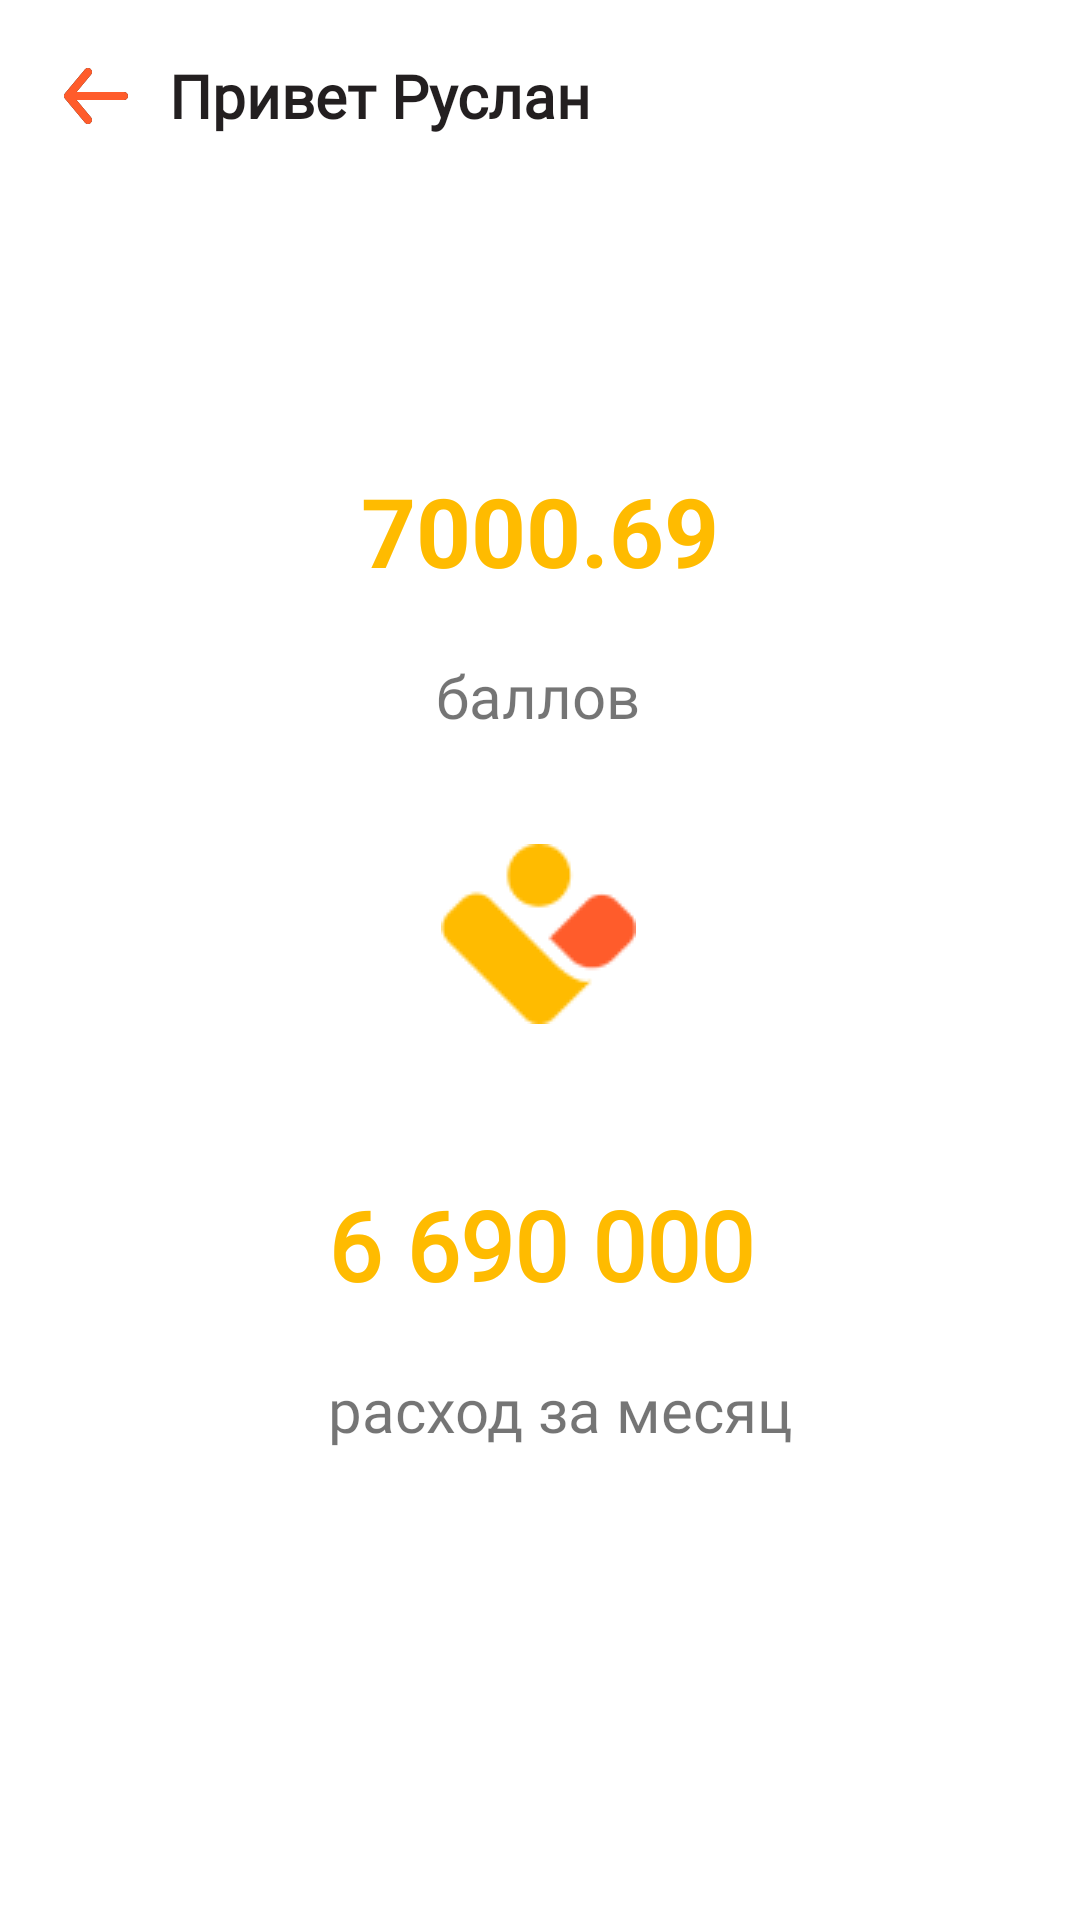

Layout XML and referenced resources for this Android screen:
<!-- AndroidManifest.xml: application theme Theme.MyAgent -->
<!-- res/layout/fragment_questions_answers.xml -->
<?xml version="1.0" encoding="utf-8"?>
<androidx.constraintlayout.widget.ConstraintLayout xmlns:android="http://schemas.android.com/apk/res/android"
    xmlns:app="http://schemas.android.com/apk/res-auto"
    xmlns:tools="http://schemas.android.com/tools"
    android:id="@+id/frameLayout4"
    android:layout_width="match_parent"
    android:layout_height="match_parent"
    tools:context=".ui.communication.QuestionsAnswersFragment">

    <LinearLayout
        android:id="@+id/ll_top"
        android:layout_width="match_parent"
        android:layout_height="wrap_content"
        android:layout_marginTop="8dp"
        android:layout_marginBottom="16dp"
        android:orientation="horizontal"
        android:padding="8dp"
        app:layout_constraintEnd_toEndOf="parent"
        app:layout_constraintStart_toStartOf="parent"
        app:layout_constraintTop_toTopOf="parent">

        <ImageView
            android:id="@+id/imageBackHome_question"
            android:layout_width="wrap_content"
            android:layout_height="wrap_content"
            android:layout_gravity="center"
            android:layout_marginStart="8sp"
            android:background="@drawable/ic_arrow_left" />

        <TextView
            android:layout_width="wrap_content"
            android:layout_height="wrap_content"
            android:layout_gravity="center"
            android:layout_marginStart="8dp"
            android:fontFamily="@font/ttcommons_medium"
            android:gravity="center"
            android:text="Привет Руслан"
            android:textColor="#231F20"
            android:textSize="20sp"
            android:textStyle="bold" />
    </LinearLayout>

    <TextView
        android:id="@+id/textView"
        android:layout_width="wrap_content"
        android:layout_height="wrap_content"
        android:gravity="center"
        android:text="7000.69"
        android:textColor="#FFBB00"
        android:textSize="32sp"
        android:textStyle="bold"
        app:layout_constraintBottom_toBottomOf="parent"
        app:layout_constraintEnd_toEndOf="parent"
        app:layout_constraintStart_toStartOf="parent"
        app:layout_constraintTop_toTopOf="parent"
        app:layout_constraintVertical_bias="0.26" />

    <TextView
        android:id="@+id/textView2"
        android:layout_width="wrap_content"
        android:layout_height="wrap_content"
        android:layout_marginTop="20dp"
        android:fontFamily="@font/ttcommons_medium"
        android:text="баллов"
        android:textSize="20sp"
        app:layout_constraintEnd_toEndOf="@+id/textView"
        app:layout_constraintHorizontal_bias="0.488"
        app:layout_constraintStart_toStartOf="@+id/textView"
        app:layout_constraintTop_toBottomOf="@+id/textView" />

    <ImageView
        android:id="@+id/imageView5"
        android:layout_width="wrap_content"
        android:layout_height="wrap_content"
        android:layout_marginTop="36dp"
        android:src="@drawable/logotype_2"
        app:layout_constraintEnd_toEndOf="@+id/textView2"
        app:layout_constraintStart_toStartOf="@+id/textView2"
        app:layout_constraintTop_toBottomOf="@+id/textView2" />

    <TextView
        android:id="@+id/textView4"
        android:layout_width="wrap_content"
        android:layout_height="wrap_content"
        android:layout_marginTop="52dp"
        android:fontFamily="@font/ttcommons_medium"
        android:text="6 690 000"
        android:textColor="#FFBB00"
        android:textSize="32sp"
        android:textStyle="bold"
        app:layout_constraintEnd_toEndOf="@+id/imageView5"
        app:layout_constraintHorizontal_bias="0.49"
        app:layout_constraintStart_toStartOf="@+id/imageView5"
        app:layout_constraintTop_toBottomOf="@+id/imageView5" />

    <TextView
        android:layout_width="wrap_content"
        android:layout_height="wrap_content"
        android:layout_marginTop="20dp"
        android:fontFamily="@font/ttcommons_medium"
        android:text="расход за месяц"
        android:textSize="20sp"
        app:layout_constraintEnd_toEndOf="@+id/textView4"
        app:layout_constraintHorizontal_bias="0.0"
        app:layout_constraintStart_toStartOf="@+id/textView4"
        app:layout_constraintTop_toBottomOf="@+id/textView4" />

</androidx.constraintlayout.widget.ConstraintLayout>
<!-- resources referenced by this layout -->
<resources>
  <!-- drawable ic_arrow_left (drawable) -->
  <vector xmlns:android="http://schemas.android.com/apk/res/android"
      android:width="32dp"
      android:height="32dp"
      android:viewportWidth="32"
      android:viewportHeight="32">
    <path
        android:pathData="M25.3335,14.6667H9.5135L14.3575,8.8533C14.8295,8.288 14.7522,7.4467 14.1868,6.976C13.6202,6.504 12.7802,6.5813 12.3095,7.1467L5.6428,15.1467C5.5908,15.2094 5.5642,15.2827 5.5255,15.352C5.4935,15.408 5.4548,15.456 5.4308,15.5174C5.3708,15.6707 5.3348,15.832 5.3348,15.9947C5.3348,15.996 5.3335,15.9987 5.3335,16C5.3335,16.0014 5.3348,16.004 5.3348,16.0054C5.3348,16.168 5.3708,16.3294 5.4308,16.4827C5.4548,16.544 5.4935,16.592 5.5255,16.648C5.5642,16.7174 5.5908,16.7907 5.6428,16.8534L12.3095,24.8534C12.5735,25.1694 12.9522,25.3334 13.3335,25.3334C13.6348,25.3334 13.9375,25.232 14.1868,25.024C14.7522,24.5534 14.8295,23.712 14.3575,23.1467L9.5135,17.3334H25.3335C26.0695,17.3334 26.6668,16.736 26.6668,16C26.6668,15.264 26.0695,14.6667 25.3335,14.6667Z"
        android:fillColor="#231F20"
        android:fillType="evenOdd"/>
    <group>
      <clip-path
          android:pathData="M25.3335,14.6667H9.5135L14.3575,8.8533C14.8295,8.288 14.7522,7.4467 14.1868,6.976C13.6202,6.504 12.7802,6.5813 12.3095,7.1467L5.6428,15.1467C5.5908,15.2094 5.5642,15.2827 5.5255,15.352C5.4935,15.408 5.4548,15.456 5.4308,15.5174C5.3708,15.6707 5.3348,15.832 5.3348,15.9947C5.3348,15.996 5.3335,15.9987 5.3335,16C5.3335,16.0014 5.3348,16.004 5.3348,16.0054C5.3348,16.168 5.3708,16.3294 5.4308,16.4827C5.4548,16.544 5.4935,16.592 5.5255,16.648C5.5642,16.7174 5.5908,16.7907 5.6428,16.8534L12.3095,24.8534C12.5735,25.1694 12.9522,25.3334 13.3335,25.3334C13.6348,25.3334 13.9375,25.232 14.1868,25.024C14.7522,24.5534 14.8295,23.712 14.3575,23.1467L9.5135,17.3334H25.3335C26.0695,17.3334 26.6668,16.736 26.6668,16C26.6668,15.264 26.0695,14.6667 25.3335,14.6667Z"
          android:fillType="evenOdd"/>
      <path
          android:pathData="M0,0h32v32h-32z"
          android:fillColor="#FF5C2B"/>
    </group>
  </vector>
  <!-- drawable logotype_2: png bitmap (drawable, 1857 bytes) -->
  <style name="Theme.MyAgent" parent="Theme.MaterialComponents.DayNight.DarkActionBar">
          
          <item name="colorPrimary">@color/purple_500</item>
          <item name="colorPrimaryVariant">@color/purple_700</item>
          <item name="colorOnPrimary">@color/white</item>
          
          <item name="colorSecondary">@color/teal_200</item>
          <item name="colorSecondaryVariant">@color/teal_700</item>
          <item name="colorOnSecondary">@color/black</item>
          
          <item name="android:statusBarColor" tools:targetApi="l">?attr/colorPrimaryVariant</item>
          
      </style>
  <color name="purple_500">#FFFFBB00</color>
  <color name="purple_700">#FF000000</color>
  <color name="white">#FFFFFFFF</color>
  <color name="teal_200">#FF03DAC5</color>
  <color name="teal_700">#FF018786</color>
  <color name="black">#FF000000</color>
</resources>
